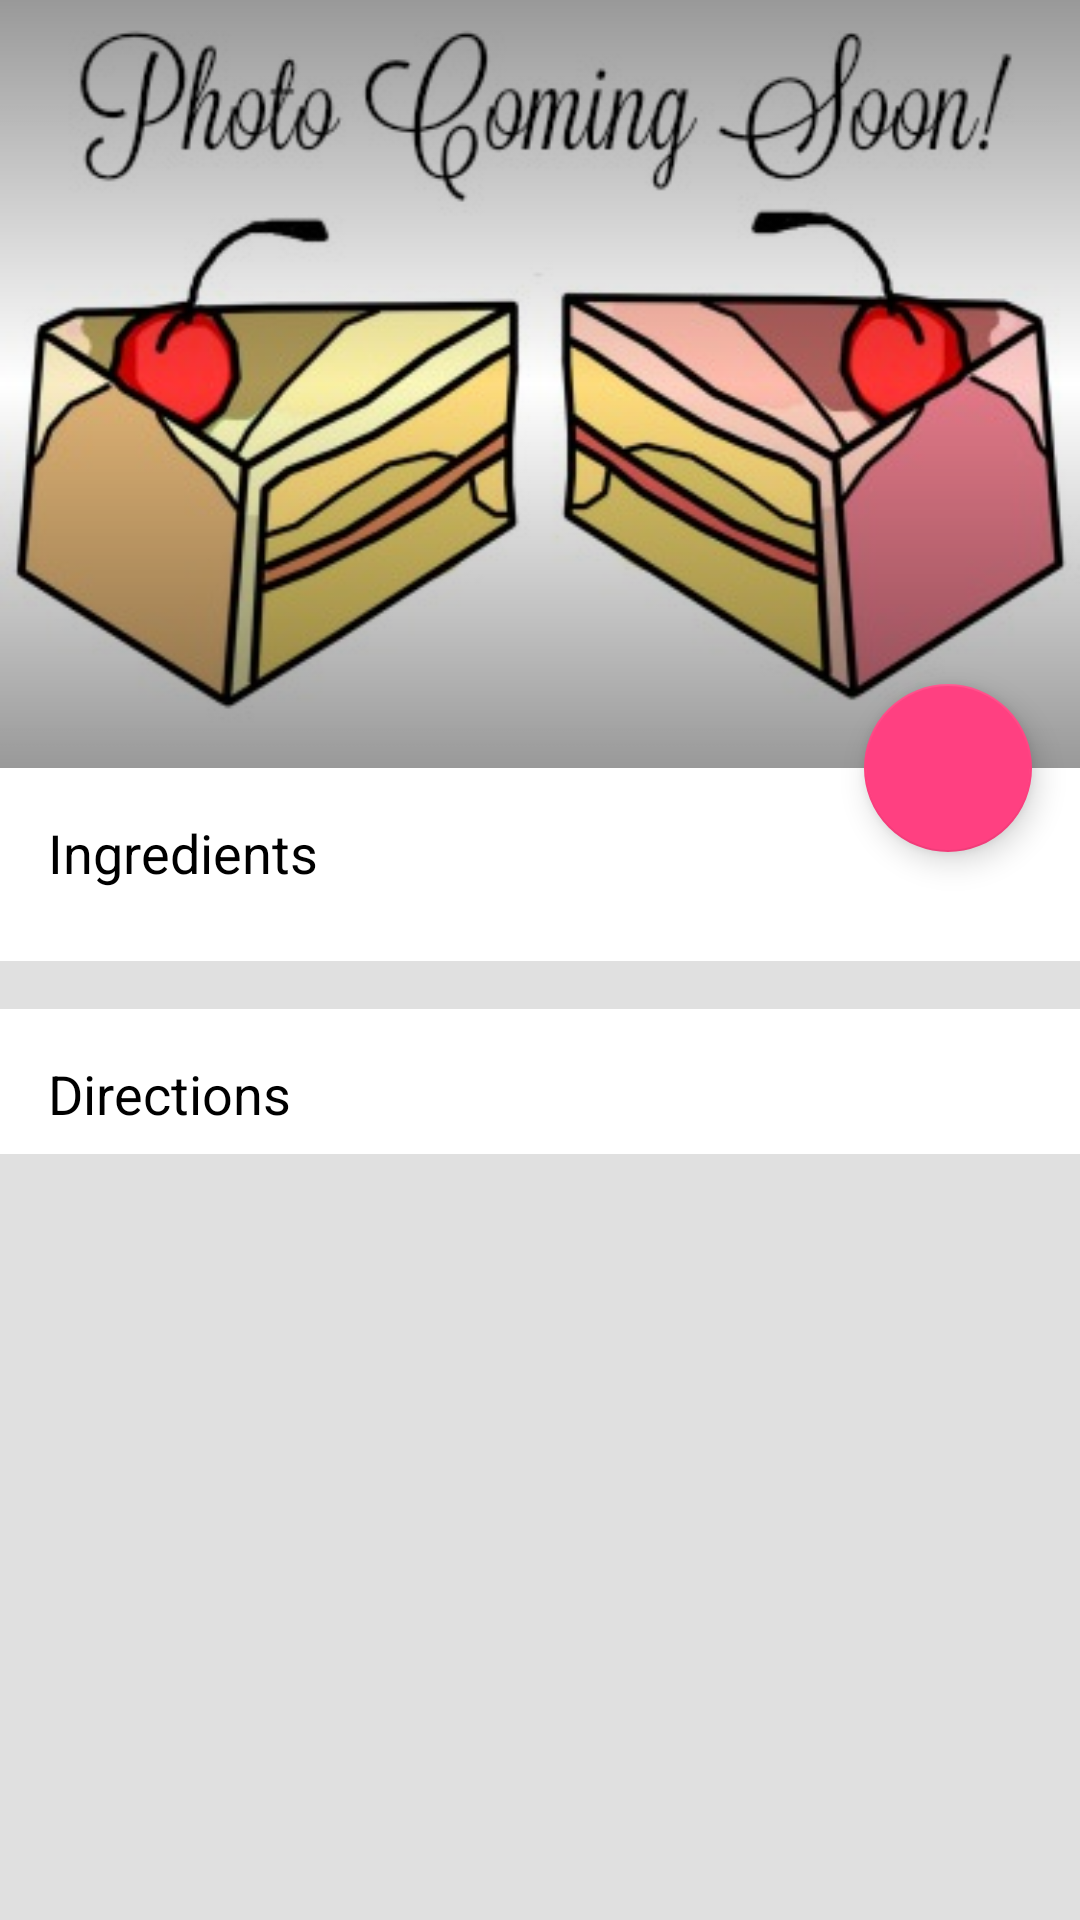

Write the Android layout XML for this screen, with the resource values it uses.
<!-- AndroidManifest.xml: activity theme AppTheme.NoActionBar -->
<!-- res/layout/fragment_recipe_detail.xml -->
<?xml version="1.0" encoding="utf-8"?>
<android.support.design.widget.CoordinatorLayout xmlns:android="http://schemas.android.com/apk/res/android"
    xmlns:app="http://schemas.android.com/apk/res-auto"
    android:id="@+id/main_content"
    android:layout_width="match_parent"
    android:layout_height="match_parent"
    android:fitsSystemWindows="true">

    <android.support.design.widget.AppBarLayout
        android:id="@+id/appbar"
        android:layout_width="match_parent"
        android:layout_height="256dp"
        android:fitsSystemWindows="true"
        android:theme="@style/ThemeOverlay.AppCompat.Dark.ActionBar">

        <android.support.design.widget.CollapsingToolbarLayout
            android:id="@+id/collapsing_toolbar"
            android:layout_width="match_parent"
            android:layout_height="match_parent"
            android:fitsSystemWindows="true"
            app:contentScrim="?attr/colorPrimary"
            app:expandedTitleMarginStart="48dp"
            app:layout_scrollFlags="scroll|exitUntilCollapsed|snap">

            <ImageView
                android:id="@+id/iv_recipe"
                android:layout_width="match_parent"
                android:layout_height="match_parent"
                android:contentDescription="@string/content_desc_recipe_image"
                android:fitsSystemWindows="true"
                android:scaleType="centerCrop"
                android:src="@drawable/recipe_image_placeholder"
                app:layout_collapseMode="parallax" />

            <View
                android:layout_width="match_parent"
                android:layout_height="match_parent"
                android:background="@drawable/scrim_gradient_2"
                android:fitsSystemWindows="true" />

            <android.support.v7.widget.Toolbar
                android:id="@+id/toolbar"
                android:layout_width="match_parent"
                android:layout_height="?attr/actionBarSize"
                app:layout_collapseMode="pin"
                app:popupTheme="@style/ThemeOverlay.AppCompat.Light" />

        </android.support.design.widget.CollapsingToolbarLayout>

    </android.support.design.widget.AppBarLayout>

    <android.support.v4.widget.NestedScrollView
        android:id="@+id/nested_scroll_view"
        android:layout_width="match_parent"
        android:layout_height="match_parent"
        app:layout_behavior="@string/appbar_scrolling_view_behavior">

        <LinearLayout
            android:layout_width="match_parent"
            android:layout_height="wrap_content"
            android:orientation="vertical">

            <LinearLayout style="@style/RecipeDetailSectionContainer">

                <TextView
                    style="@style/RecipeDetailSectionTitle"
                    android:text="@string/label_ingredients" />

                <android.support.v7.widget.RecyclerView
                    android:id="@+id/rv_ingredients"
                    android:layout_width="match_parent"
                    android:layout_height="wrap_content"
                    android:clipToPadding="false"
                    android:paddingBottom="16dp" />

            </LinearLayout>

            <LinearLayout style="@style/RecipeDetailSectionContainer">

                <TextView
                    style="@style/RecipeDetailSectionTitle"
                    android:text="@string/label_steps" />

                <android.support.v7.widget.RecyclerView
                    android:id="@+id/rv_steps"
                    android:layout_width="match_parent"
                    android:layout_height="wrap_content" />

            </LinearLayout>

        </LinearLayout>

    </android.support.v4.widget.NestedScrollView>

    <android.support.design.widget.FloatingActionButton
        android:id="@+id/fab_favorite"
        android:layout_width="wrap_content"
        android:layout_height="wrap_content"
        android:layout_margin="16dp"
        android:src="@drawable/ic_favorite_border"
        app:layout_anchor="@id/appbar"
        app:layout_anchorGravity="bottom|right|end" />

</android.support.design.widget.CoordinatorLayout>
<!-- resources referenced by this layout -->
<resources>
  <!-- drawable recipe_image_placeholder: jpg bitmap (drawable, 35452 bytes) -->
  <!-- drawable scrim_gradient_2 (drawable) -->
  <?xml version="1.0" encoding="utf-8"?>
  <shape xmlns:android="http://schemas.android.com/apk/res/android"
         android:shape="rectangle">
  
      <gradient
          android:angle="90"
          android:centerColor="#00000000"
          android:endColor="#66000000"
          android:startColor="#66000000"
          android:type="linear"/>
  
  </shape>
  <string name="content_desc_recipe_image">Recipe Image</string>
  <string name="label_ingredients">Ingredients</string>
  <string name="label_steps">Directions</string>
  <style name="RecipeDetailSectionContainer">
          <item name="android:layout_width">match_parent</item>
          <item name="android:layout_height">wrap_content</item>
          <item name="android:layout_marginBottom">16dp</item>
          <item name="android:background">@android:color/white</item>
          <item name="android:orientation">vertical</item>
      </style>
  <style name="RecipeDetailSectionTitle">
          <item name="android:layout_width">match_parent</item>
          <item name="android:layout_height">wrap_content</item>
          <item name="android:paddingBottom">8dp</item>
          <item name="android:paddingLeft">16dp</item>
          <item name="android:paddingRight">16dp</item>
          <item name="android:paddingTop">16dp</item>
          <item name="android:textAppearance">?android:attr/textAppearanceMedium</item>
          <item name="android:textColor">@android:color/black</item>
      </style>
  <style name="AppTheme.NoActionBar" parent="Base.AppTheme.NoActionBar" />
  <style name="Base.AppTheme.NoActionBar" parent="Base.AppTheme">
          <item name="windowActionBar">false</item>
          <item name="windowNoTitle">true</item>
          <item name="android:windowTranslucentStatus">true</item>
      </style>
  <style name="Base.AppTheme" parent="Theme.AppCompat.Light.DarkActionBar">
          <item name="colorPrimary">@color/colorPrimary</item>
          <item name="colorPrimaryDark">@color/colorPrimaryDark</item>
          <item name="colorAccent">@color/colorAccent</item>
          <item name="android:windowBackground">@color/colorWindow</item>
      </style>
  <color name="colorPrimary">#3F51B5</color>
  <color name="colorPrimaryDark">#303F9F</color>
  <color name="colorAccent">#FF4081</color>
  <color name="colorWindow">#E0E0E0</color>
</resources>
